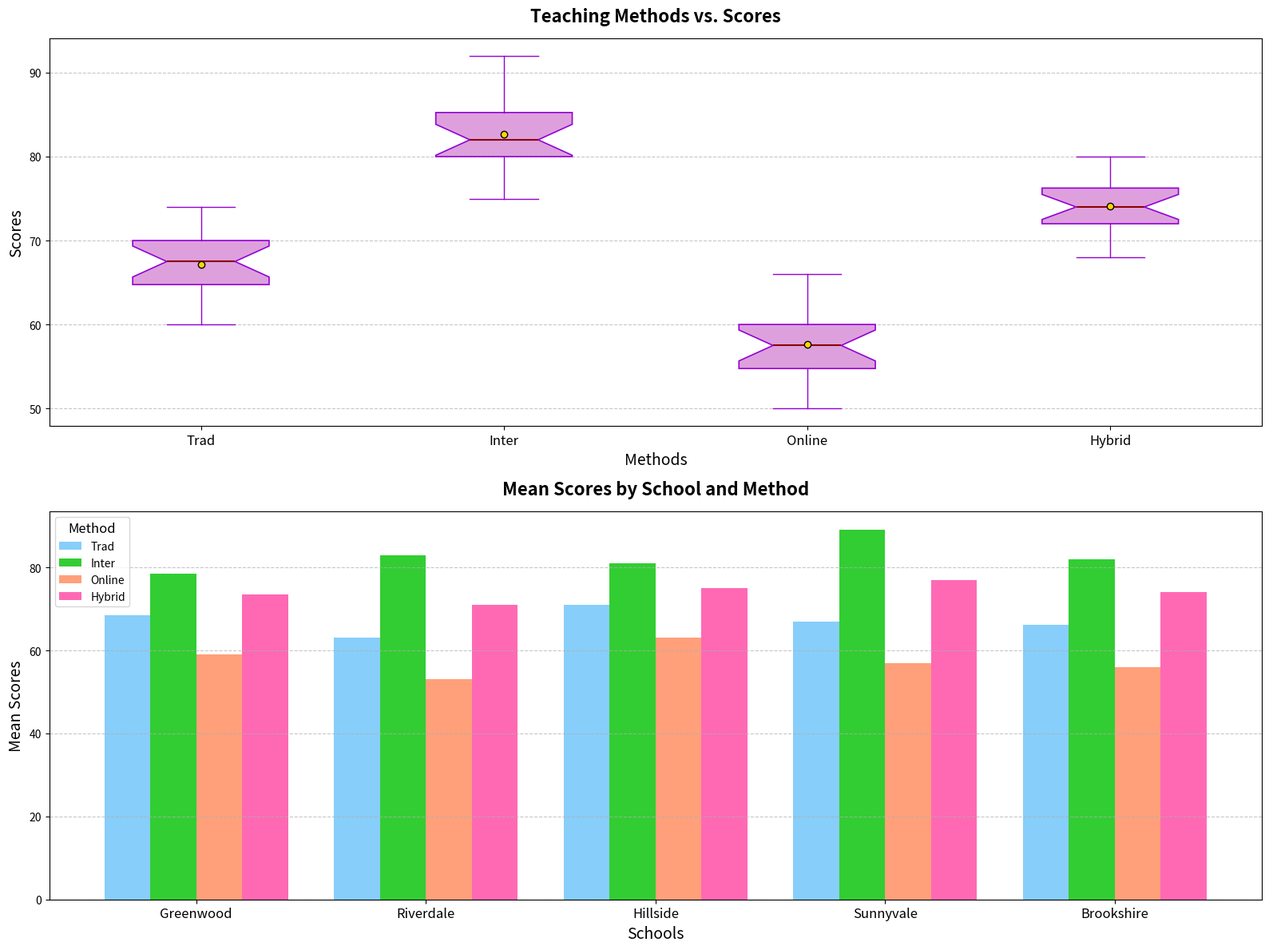

The matplotlib source for this figure:
import matplotlib.pyplot as plt
import numpy as np

# Define shortened school and method names
schools = ["Greenwood", "Riverdale", "Hillside", "Sunnyvale", "Brookshire"]
methods = ["Trad", "Inter", "Online", "Hybrid"]

# Define exam score data
greenwood_scores = [
    [65, 67, 70, 72],
    [75, 77, 80, 82],
    [55, 58, 60, 63],
    [70, 72, 75, 77]
]

riverdale_scores = [
    [60, 62, 64, 66],
    [80, 82, 84, 86],
    [50, 52, 54, 56],
    [68, 70, 72, 74]
]

hillside_scores = [
    [68, 70, 72, 74],
    [78, 80, 82, 84],
    [60, 62, 64, 66],
    [72, 74, 76, 78]
]

sunnyvale_scores = [
    [64, 66, 68, 70],
    [86, 88, 90, 92],
    [54, 56, 58, 60],
    [74, 76, 78, 80]
]

brookshire_scores = [
    [62, 65, 68, 70],
    [79, 81, 83, 85],
    [53, 55, 57, 59],
    [71, 73, 75, 77]
]

# Group data by method for the boxplot
traditional_scores = greenwood_scores[0] + riverdale_scores[0] + hillside_scores[0] + sunnyvale_scores[0] + brookshire_scores[0]
interactive_scores = greenwood_scores[1] + riverdale_scores[1] + hillside_scores[1] + sunnyvale_scores[1] + brookshire_scores[1]
online_scores = greenwood_scores[2] + riverdale_scores[2] + hillside_scores[2] + sunnyvale_scores[2] + brookshire_scores[2]
hybrid_scores = greenwood_scores[3] + riverdale_scores[3] + hillside_scores[3] + sunnyvale_scores[3] + brookshire_scores[3]

# Set up the plot
fig, axes = plt.subplots(nrows=2, ncols=1, figsize=(16, 12))

# Subplot 1: Distribution of scores by methods
ax1 = axes[0]
data = [traditional_scores, interactive_scores, online_scores, hybrid_scores]

bp = ax1.boxplot(data, patch_artist=True, showmeans=True, notch=True,
                 boxprops=dict(facecolor="#DDA0DD", color="#9400D3", linewidth=1.2), 
                 medianprops=dict(color="#8B0000", linewidth=1.5),
                 meanprops=dict(marker='o', markeredgecolor='black', markerfacecolor='#FFD700'),
                 whiskerprops=dict(color="#9400D3"), capprops=dict(color="#9400D3"))

ax1.set_title("Teaching Methods vs. Scores", fontsize=16, fontweight='bold', pad=15)
ax1.set_xlabel("Methods", fontsize=14)
ax1.set_ylabel("Scores", fontsize=14)
ax1.set_xticklabels(methods, fontsize=12)
ax1.yaxis.grid(True, linestyle='--', alpha=0.7)

# Subplot 2: Mean scores by school
ax2 = axes[1]
mean_scores = [
    [np.mean(greenwood_scores[0]), np.mean(riverdale_scores[0]), np.mean(hillside_scores[0]), np.mean(sunnyvale_scores[0]), np.mean(brookshire_scores[0])],
    [np.mean(greenwood_scores[1]), np.mean(riverdale_scores[1]), np.mean(hillside_scores[1]), np.mean(sunnyvale_scores[1]), np.mean(brookshire_scores[1])],
    [np.mean(greenwood_scores[2]), np.mean(riverdale_scores[2]), np.mean(hillside_scores[2]), np.mean(sunnyvale_scores[2]), np.mean(brookshire_scores[2])],
    [np.mean(greenwood_scores[3]), np.mean(riverdale_scores[3]), np.mean(hillside_scores[3]), np.mean(sunnyvale_scores[3]), np.mean(brookshire_scores[3])]
]

x = np.arange(len(schools))
width = 0.2

ax2.bar(x - 1.5*width, mean_scores[0], width, label='Trad', color='#87CEFA')
ax2.bar(x - 0.5*width, mean_scores[1], width, label='Inter', color='#32CD32')
ax2.bar(x + 0.5*width, mean_scores[2], width, label='Online', color='#FFA07A')
ax2.bar(x + 1.5*width, mean_scores[3], width, label='Hybrid', color='#FF69B4')

ax2.set_title("Mean Scores by School and Method", fontsize=16, fontweight='bold', pad=15)
ax2.set_xlabel('Schools', fontsize=14)
ax2.set_ylabel('Mean Scores', fontsize=14)
ax2.set_xticks(x)
ax2.set_xticklabels(schools, fontsize=12)
ax2.legend(title='Method', fontsize=10, title_fontsize=12)
ax2.yaxis.grid(True, linestyle='--', alpha=0.7)

plt.tight_layout()
plt.show()
